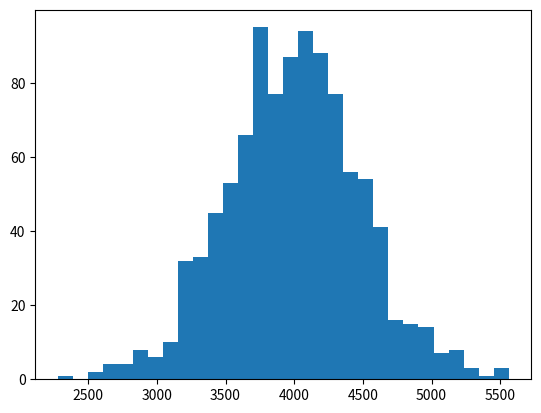

This chart was generated by the following Python code:
import numpy as np
import matplotlib.pyplot as matplot
maaslist=np.random.normal(4000,500,1000)
print(np.mean(maaslist))
matplot.hist(maaslist,30)
matplot.show()